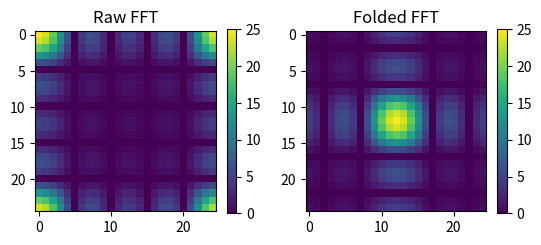

This chart was generated by the following Python code:
# -*- coding: utf-8 -*-
"""
Created on Thu Feb 21 14:24:18 2019

@author: jpeacock
"""

import numpy as np
import matplotlib.pyplot as plt

# make a with a hole in the middle
box = np.zeros((25, 25))
box[10:15, 10:15] = 1

# compute the FFT
box_fft = np.fft.fft2(box)

# fold the FFT
box_folded = np.fft.fftshift(box_fft.copy())

# Plot data
fig = plt.figure(1)
ax1 = fig.add_subplot(1, 2, 1)
im1 = ax1.imshow(abs(box_fft))
ax1.set_title("Raw FFT")
plt.colorbar(im1, ax=ax1, shrink=0.5)

ax2 = fig.add_subplot(1, 2, 2, sharex=ax1, sharey=ax1)
im2 = ax2.imshow(abs(box_folded))
ax2.set_title("Folded FFT")
plt.colorbar(im2, ax=ax2, shrink=0.5)

plt.show()
